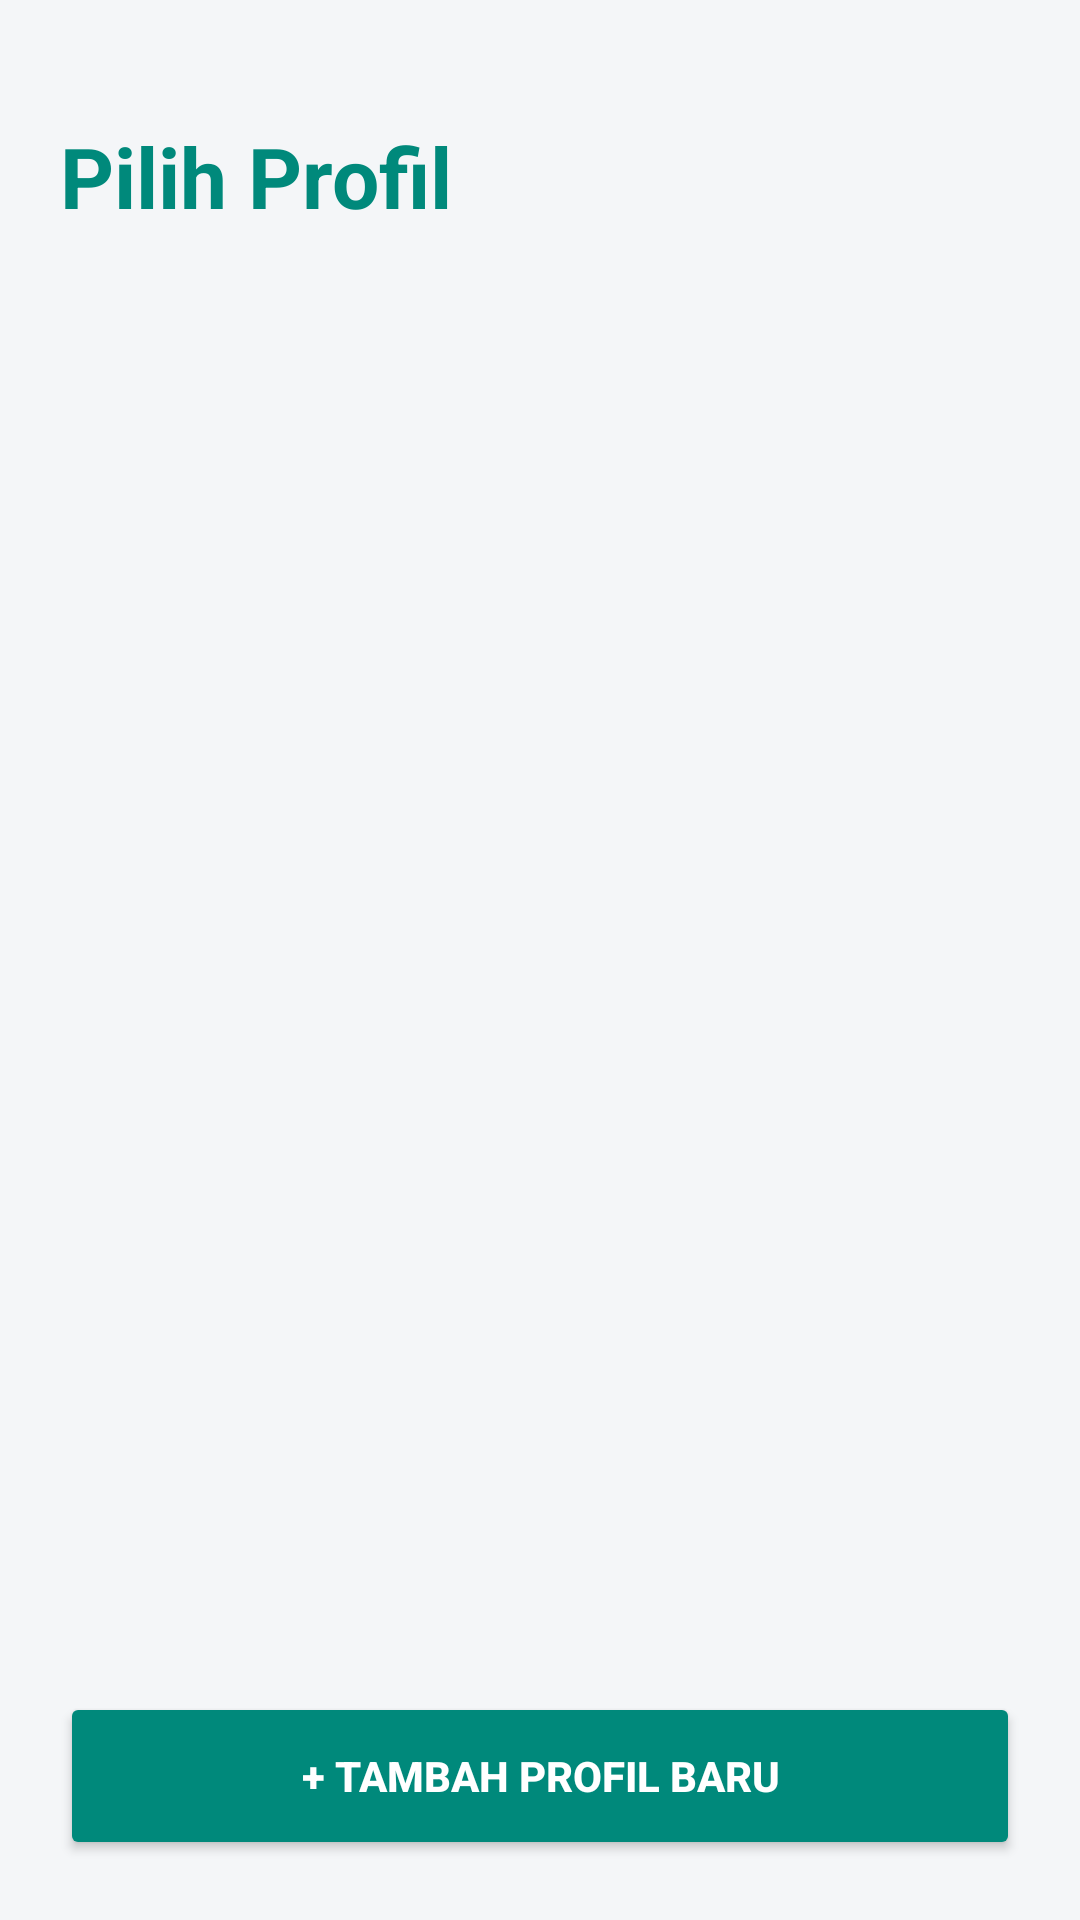

Reconstruct the res/layout file that produces this screen, plus the resources it refers to.
<!-- AndroidManifest.xml: application theme Theme.AppCompat.Light.NoActionBar -->
<!-- res/layout/activity_profile_list.xml -->
<?xml version="1.0" encoding="utf-8"?>
<RelativeLayout xmlns:android="http://schemas.android.com/apk/res/android"
    android:layout_width="match_parent"
    android:layout_height="match_parent"
    android:background="@color/chat_bg"
    android:padding="20dp">

    <TextView
        android:id="@+id/tv_title_profile_list"
        android:layout_width="wrap_content"
        android:layout_height="wrap_content"
        android:text="@string/select_profile"
        android:textSize="28sp"
        android:textStyle="bold"
        android:textColor="@color/teal_primary"
        android:layout_marginTop="20dp"
        android:layout_marginBottom="24dp"/>

    <androidx.recyclerview.widget.RecyclerView
        android:id="@+id/rvProfiles"
        android:layout_width="match_parent"
        android:layout_height="match_parent"
        android:layout_below="@id/tv_title_profile_list"
        android:layout_above="@id/btnAddProfile"
        android:layout_marginBottom="16dp"/>

    <Button
        android:id="@+id/btnAddProfile"
        android:layout_width="match_parent"
        android:layout_height="56dp"
        android:layout_alignParentBottom="true"
        android:text="@string/add_new_profile"
        android:backgroundTint="@color/teal_primary"
        android:textColor="@color/white"
        android:textStyle="bold"/>

</RelativeLayout>
<!-- resources referenced by this layout -->
<resources>
  <color name="chat_bg">#F4F6F8</color>
  <color name="teal_primary">#00897B</color>
  <color name="white">#FFFFFFFF</color>
  <string name="add_new_profile">+ Tambah Profil Baru</string>
  <string name="select_profile">Pilih Profil</string>
</resources>
